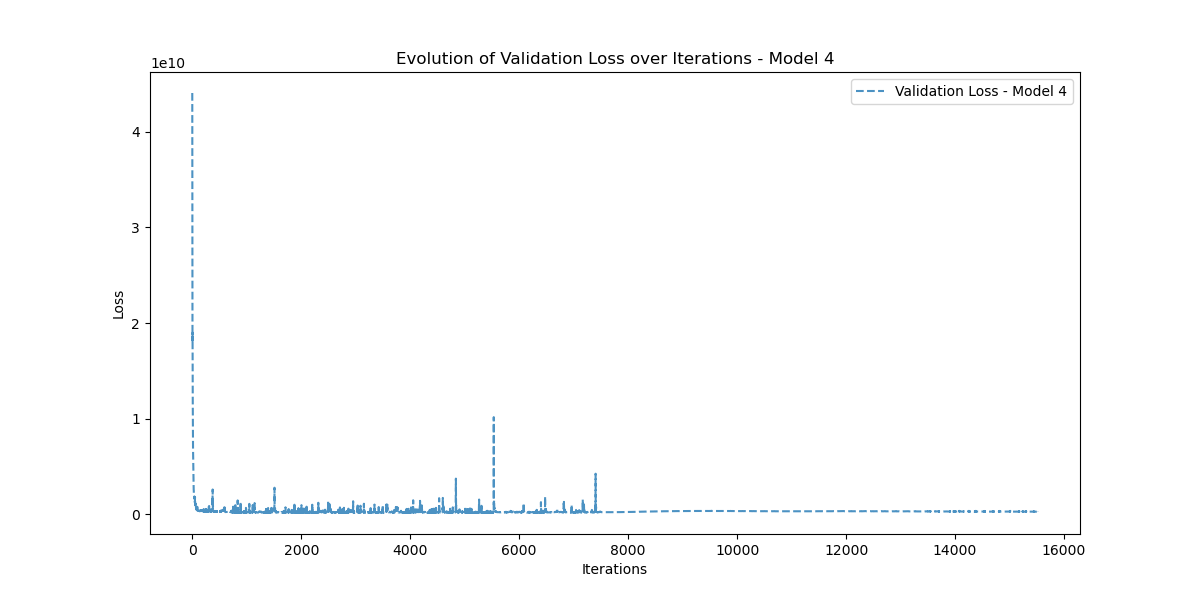

The file beside this chart, header and first rows:
Iteration, Validation_Loss
0, 44069614000
1, 36242887000
2, 33750106000
3, 21640407000
4, 18131292000
5, 18993992000
6, 15870850000
7, 14225514000
8, 12600093000
9, 11745038000
10, 10307856000
11, 9049186000
12, 8051474400
13, 7459929600
14, 6865116000
15, 6447567400
16, 6104040400
17, 5666373600
18, 5275583000
19, 4787247000
20, 4333028000
21, 3919885600
22, 3620219600
23, 3233638400
24, 2909094400
25, 2636879400
26, 2562979300
27, 2523465200
28, 2279523800
29, 2140402600
30, 2099168600
31, 2048608100
32, 1979395200
33, 1891020000
34, 1764108900
35, 1779468900
36, 1822575500
37, 1623572200
38, 1749297800
39, 1844574700
40, 1782900100
41, 1479195300
42, 1471790500
43, 1437647000
44, 1483660800
45, 1398373200
46, 1368485800
47, 1300461000
48, 1223952800
49, 1332106000
50, 1777897500
51, 1570977900
52, 1343443700
53, 1117983700
54, 1080014300
55, 1036685100
56, 1057388350
57, 961778900
58, 1110499300
59, 913198460
... 15,457 more rows
